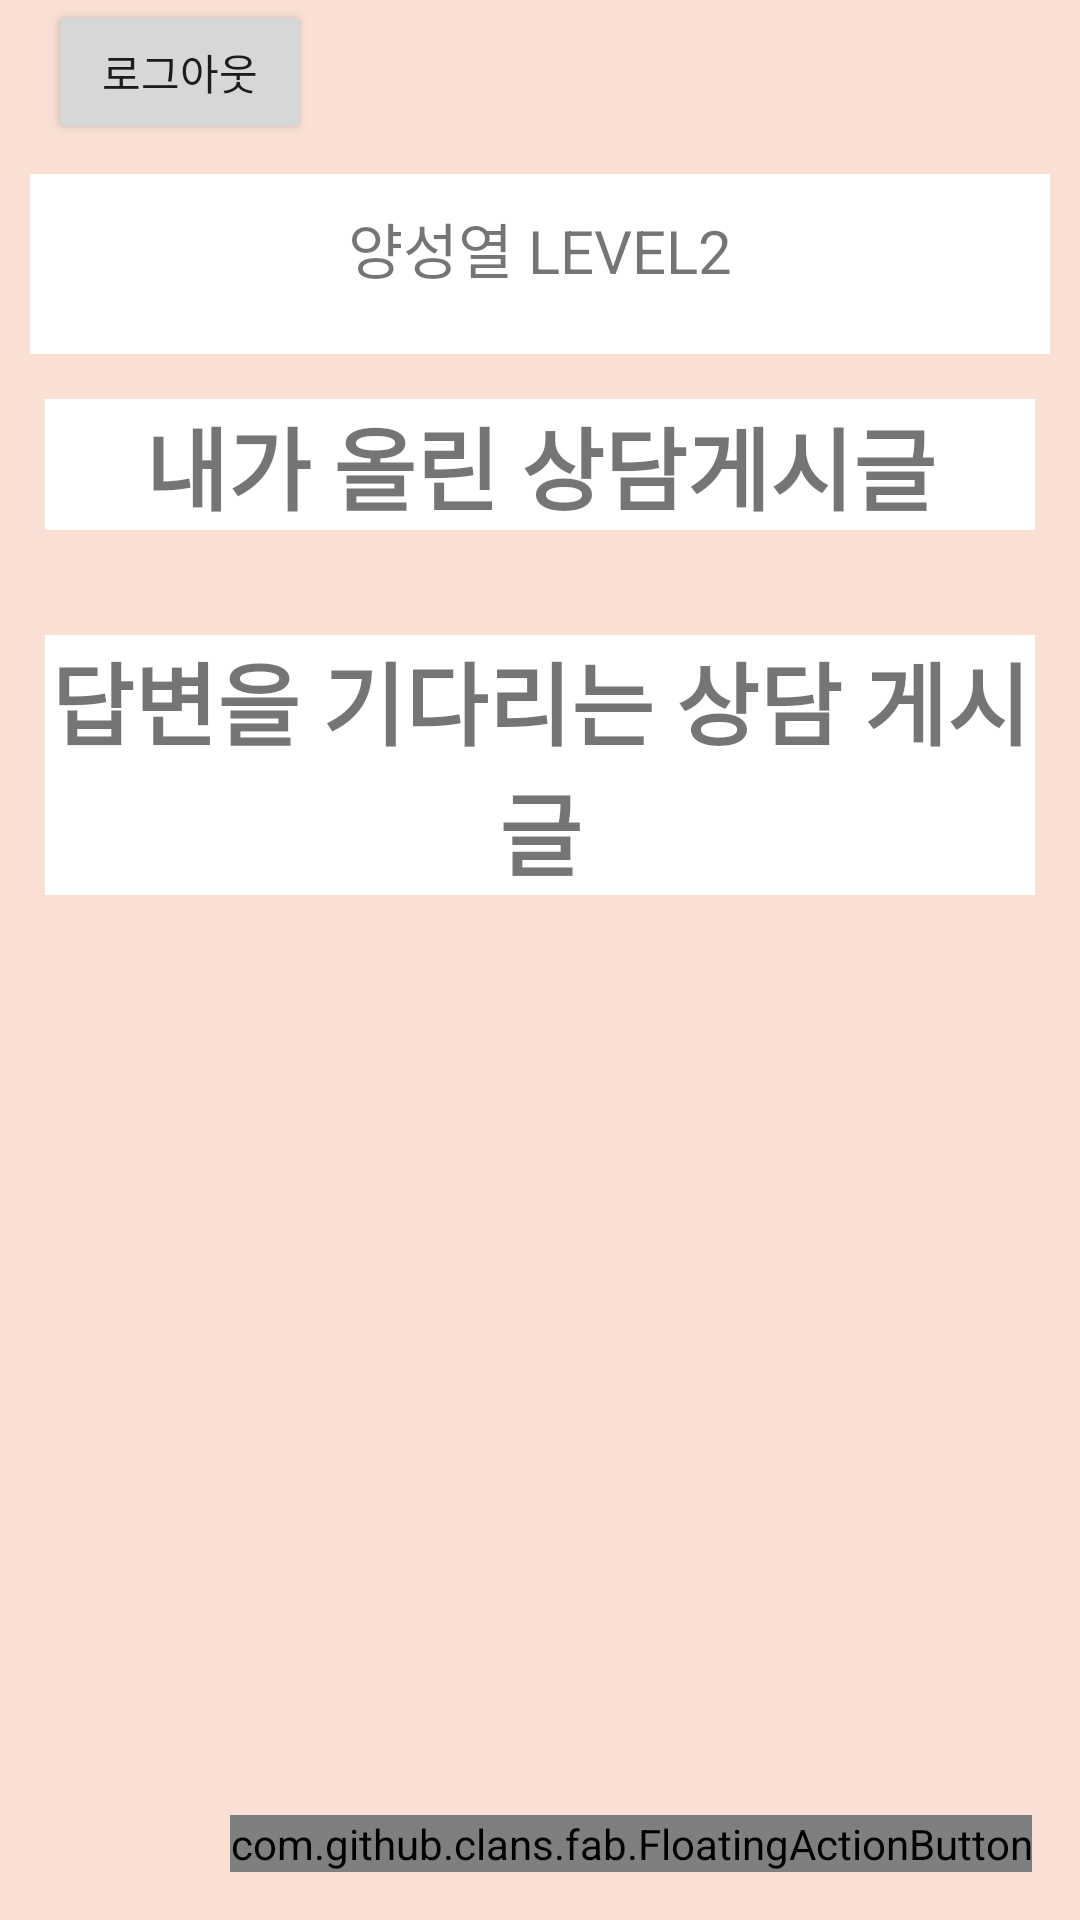

Android layout source for this screen:
<!-- AndroidManifest.xml: application theme AppTheme -->
<!-- res/layout/home.xml -->
<?xml version="1.0" encoding="utf-8"?>
        <androidx.constraintlayout.widget.ConstraintLayout
            xmlns:android="http://schemas.android.com/apk/res/android"
            xmlns:app="http://schemas.android.com/apk/res-auto"
            xmlns:tools="http://schemas.android.com/tools"
            android:layout_width="match_parent"
            android:layout_height="match_parent"
            android:background="@color/main_background">

            <ScrollView
                android:layout_width="match_parent"
                android:layout_height="match_parent"
                app:layout_constraintEnd_toEndOf="parent"
                app:layout_constraintStart_toStartOf="parent"
                app:layout_constraintTop_toTopOf="parent">

                <androidx.constraintlayout.widget.ConstraintLayout
                    android:layout_width="match_parent"
                    android:layout_height="wrap_content">

                    <Button
                        android:id="@+id/home_logout"
                        android:layout_width="wrap_content"
                        android:layout_height="wrap_content"
                        android:layout_marginStart="16dp"
                        app:layout_constraintStart_toStartOf="parent"
                        app:layout_constraintTop_toTopOf="parent"
                        android:text="@string/로그아웃"
                        />


                    <ImageView
                        android:id="@+id/home_serch"
                        android:layout_width="35dp"
                        android:layout_height="35dp"
                        android:layout_marginTop="10dp"

                        android:layout_marginEnd="30dp"
                        android:src="@drawable/ic_serch_24dp"
                        app:layout_constraintBottom_toBottomOf="@+id/home_refresh"
                        app:layout_constraintEnd_toEndOf="parent"
                        app:layout_constraintTop_toTopOf="parent" />

                    <ImageView
                        android:id="@+id/home_refresh"
                        android:layout_width="wrap_content"
                        android:layout_height="wrap_content"
                        android:layout_marginTop="10dp"
                        android:layout_marginEnd="30dp"
                        android:src="@drawable/ic_refresh_35dp"
                        app:layout_constraintBottom_toBottomOf="@+id/home_logout"
                        app:layout_constraintEnd_toStartOf="@+id/home_serch"
                        app:layout_constraintTop_toTopOf="parent"
                        app:layout_constraintVertical_bias="1.0" />

                    <TextView
                        android:id="@+id/home_userNickName_level"
                        android:layout_width="match_parent"
                        android:layout_height="60dp"
                        android:layout_margin="10dp"
                        android:background="@color/colorWhite"
                        android:paddingTop="10dp"
                        android:text="양성열 LEVEL2"
                        android:textAlignment="center"
                        android:textSize="20sp"
                        app:layout_constraintEnd_toEndOf="parent"
                        app:layout_constraintStart_toStartOf="parent"
                        app:layout_constraintTop_toBottomOf="@+id/home_logout" />

                    <TextView
                        android:id="@+id/home_mypost_TextView"
                        android:layout_width="match_parent"
                        android:layout_height="wrap_content"
                        android:layout_margin="15dp"
                        android:layout_marginTop="25dp"
                        android:background="@color/colorWhite"
                        android:gravity="center_horizontal"
                        android:text="내가 올린 상담게시글"
                        android:textAlignment="center"
                        android:textSize="30sp"
                        android:textStyle="bold"
                        app:layout_constraintEnd_toEndOf="parent"
                        app:layout_constraintStart_toStartOf="parent"
                        app:layout_constraintTop_toBottomOf="@+id/home_userNickName_level" />


                        <androidx.recyclerview.widget.RecyclerView
                            android:id="@+id/home_mypost_RecyclerView"
                            android:layout_width="match_parent"
                            android:layout_height="wrap_content"
                            android:layout_margin="20dp"
                            app:layoutManager="androidx.recyclerview.widget.LinearLayoutManager"
                            app:layout_constraintEnd_toEndOf="parent"
                            app:layout_constraintStart_toStartOf="parent"
                            app:layout_constraintTop_toBottomOf="@+id/home_mypost_TextView" />



                    <TextView
                        android:id="@+id/home_waittingRequest_TextView"
                        android:layout_width="match_parent"
                        android:layout_height="wrap_content"
                        android:layout_margin="15sp"
                        android:background="@color/colorWhite"
                        android:gravity="center_horizontal"
                        android:text="답변을 기다리는 상담 게시글"
                        android:textAlignment="center"
                        android:textSize="30dp"
                        android:textStyle="bold"
                        app:layout_constraintEnd_toEndOf="parent"
                        app:layout_constraintStart_toStartOf="parent"
                        app:layout_constraintTop_toBottomOf="@+id/home_mypost_RecyclerView" />

                    <androidx.recyclerview.widget.RecyclerView
                        android:id="@+id/home_waittingRequest_RecyclerView"
                        android:layout_width="match_parent"
                        android:layout_height="wrap_content"
                        android:layout_margin="20dp"
                        android:layout_marginTop="52dp"
                        app:layoutManager="androidx.recyclerview.widget.LinearLayoutManager"
                        app:layout_constraintTop_toBottomOf="@+id/home_waittingRequest_TextView"
                        tools:layout_editor_absoluteX="20dp" />


                </androidx.constraintlayout.widget.ConstraintLayout>
            </ScrollView>

            <com.github.clans.fab.FloatingActionButton
                android:id="@+id/home_write_Button"
                android:layout_width="wrap_content"
                android:layout_height="wrap_content"
                android:layout_margin="16dp"
                android:src="@drawable/ic_create_black_24dp"
                app:layout_constraintBottom_toBottomOf="parent"
                app:layout_constraintEnd_toEndOf="parent" />


        </androidx.constraintlayout.widget.ConstraintLayout>



<!-- resources referenced by this layout -->
<resources>
  <color name="colorWhite">#ffffff</color>
  <color name="main_background">#FAE0D4</color>
  <style name="AppTheme" parent="Theme.AppCompat.Light.DarkActionBar">
          
          <item name="colorPrimary">@color/colorPrimary</item>
          <item name="colorPrimaryDark">@color/colorPrimaryDark</item>
          <item name="colorAccent">@color/colorAccent</item>
          <item name="windowActionBar">false</item>
          <item name="windowNoTitle">true</item>
  
      </style>
  <color name="colorPrimary">#6200EE</color>
  <color name="colorPrimaryDark">#3700B3</color>
  <color name="colorAccent">#03DAC5</color>
</resources>
